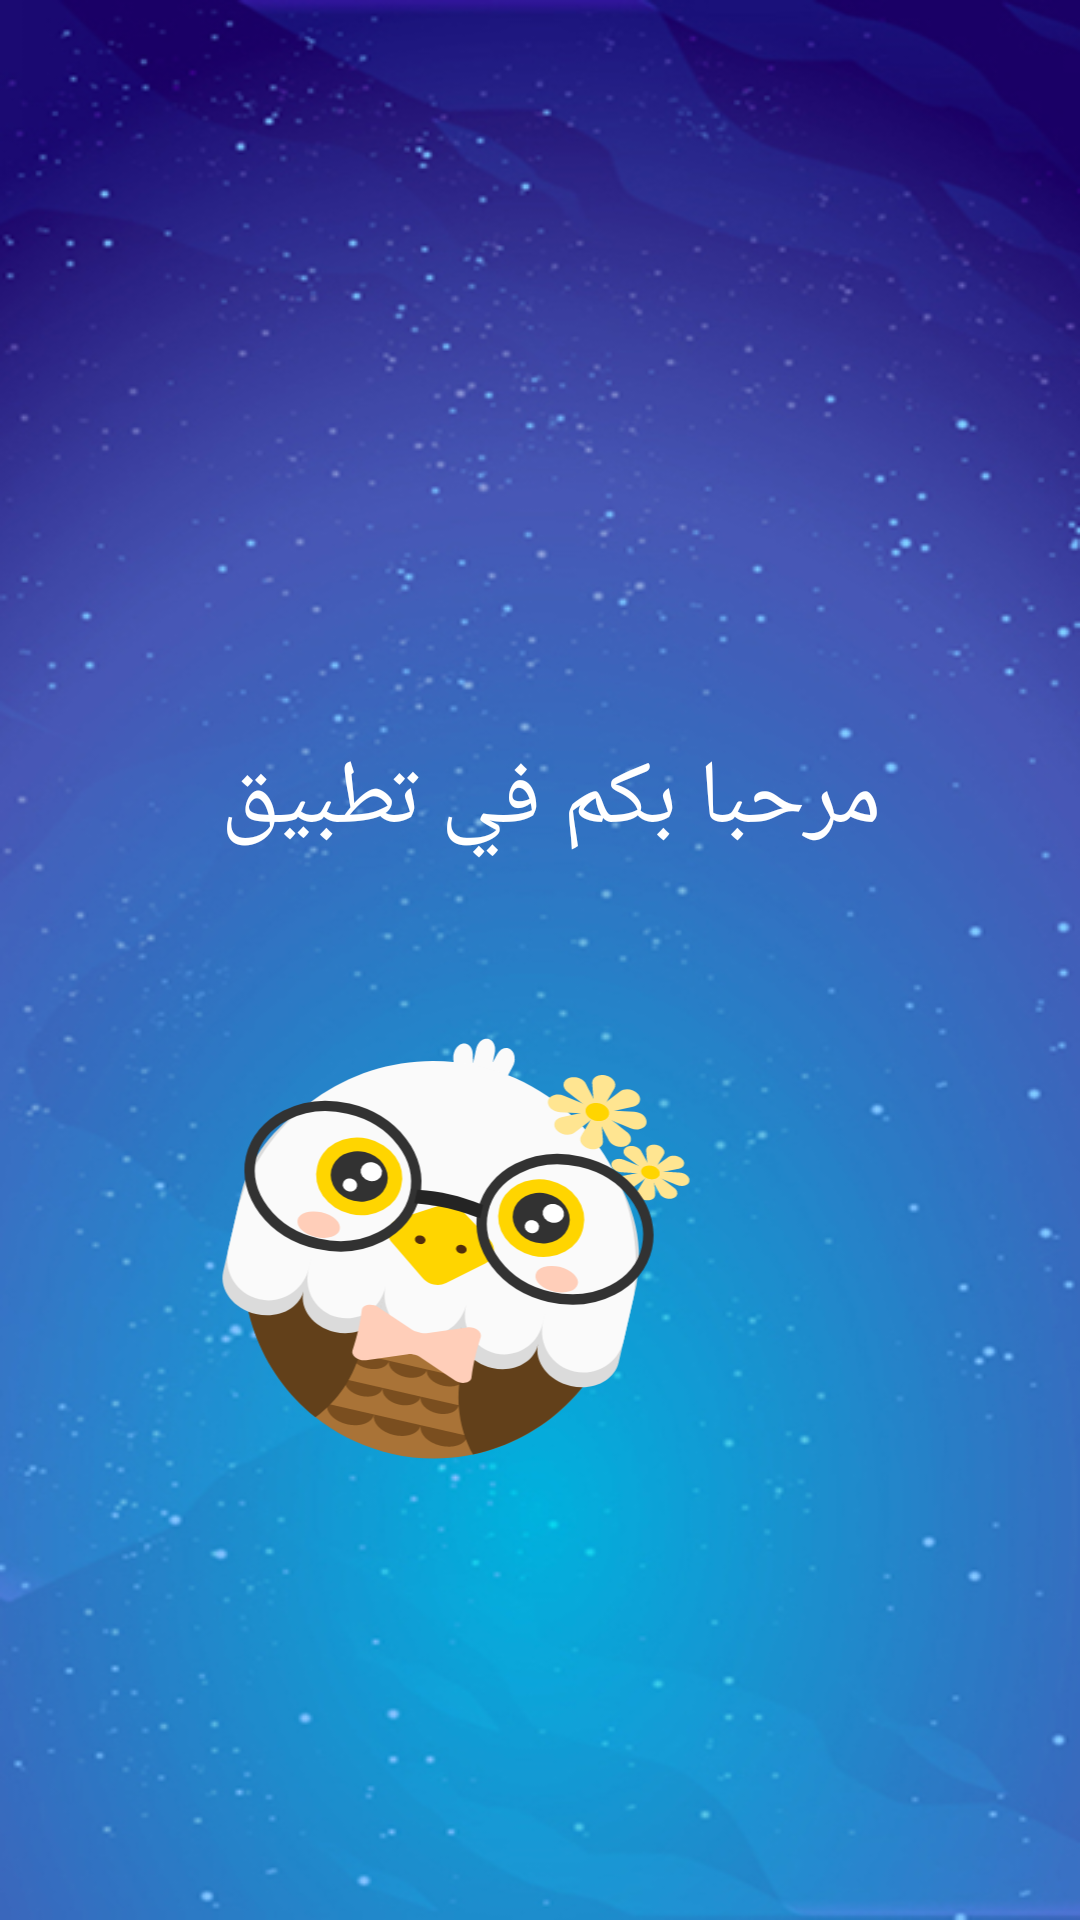

Layout XML and referenced resources for this Android screen:
<!-- AndroidManifest.xml: application theme Theme.AppCompat.Light -->
<!-- res/layout/activity_welcome.xml -->
<?xml version="1.0" encoding="utf-8"?>
<androidx.constraintlayout.widget.ConstraintLayout xmlns:android="http://schemas.android.com/apk/res/android"
    xmlns:app="http://schemas.android.com/apk/res-auto"
    xmlns:tools="http://schemas.android.com/tools"
    android:id="@+id/main"
    android:layout_width="match_parent"
    android:layout_height="match_parent"
    android:background="@drawable/welcome"
    tools:context=".WelcomeActivity">


    <TextView
        android:id="@+id/textView1"
        android:layout_width="wrap_content"
        android:layout_height="wrap_content"
        android:layout_marginTop="246dp"
        android:fontFamily="@font/marhey"
        android:text="مرحبا بكم في تطبيق "
        android:textColor="@color/white"
        android:textSize="30dp"
        app:layout_constraintEnd_toEndOf="parent"
        app:layout_constraintStart_toStartOf="parent"
        app:layout_constraintTop_toTopOf="parent" />


    <TextView
        android:id="@+id/textView2"
        android:layout_width="wrap_content"
        android:layout_height="wrap_content"
        android:layout_marginTop="286dp"
        android:fontFamily="@font/marhey"
        android:text="مجـــرة المعرفـــــة "
        android:textColor="@color/white"
        android:textSize="30dp"
        android:visibility="invisible"
        app:layout_constraintEnd_toEndOf="parent"
        app:layout_constraintStart_toStartOf="parent"
        app:layout_constraintTop_toTopOf="parent" />


    <ImageView
        android:id="@+id/character1"
        android:layout_width="198dp"
        android:layout_height="171dp"
        android:layout_marginTop="44dp"
        android:src="@drawable/character1"
        android:visibility="visible"
        app:layout_constraintEnd_toEndOf="parent"
        app:layout_constraintHorizontal_bias="0.314"
        app:layout_constraintStart_toStartOf="parent"
        app:layout_constraintTop_toBottomOf="@id/textView1" />

    <ImageView
        android:id="@+id/moon"
        android:layout_width="398dp"
        android:layout_height="314dp"
        android:layout_marginTop="767dp"
        android:src="@drawable/moon"
        android:visibility="invisible"
        app:layout_constraintEnd_toEndOf="parent"
        app:layout_constraintHorizontal_bias="0.609"
        app:layout_constraintStart_toStartOf="parent"
        app:layout_constraintTop_toTopOf="parent" />

    <ImageView
        android:id="@+id/character2"
        android:layout_width="137dp"
        android:layout_height="142dp"
        android:layout_marginTop="50dp"
        android:layout_marginStart="341dp"
        android:src="@drawable/character2"
        android:visibility="invisible"
        app:layout_constraintEnd_toEndOf="parent"
        app:layout_constraintStart_toStartOf="parent"
        app:layout_constraintTop_toTopOf="parent" />

    <ImageView
        android:id="@+id/last_stone"
        android:layout_width="376dp"
        android:layout_height="207dp"
        android:layout_marginTop="540dp"
        android:src="@drawable/last_stone"
        android:layout_marginStart="400dp"
        android:visibility="invisible"
        app:layout_constraintEnd_toEndOf="parent"
        app:layout_constraintStart_toStartOf="parent"
        app:layout_constraintTop_toTopOf="parent" />

    <ImageView
        android:id="@+id/first_stone"
        android:layout_width="100dp"
        android:layout_height="146dp"
        android:layout_marginStart="-55dp"
        android:layout_marginTop="140dp"
        android:src="@drawable/first_stone"
        android:visibility="invisible"
        app:layout_constraintEnd_toEndOf="parent"
        app:layout_constraintHorizontal_bias="0.0"
        app:layout_constraintStart_toStartOf="parent"
        app:layout_constraintTop_toTopOf="parent"
        app:layout_constraintVertical_bias="0.0" />

    <ImageView
        android:id="@+id/left_stone"
        android:layout_width="195dp"
        android:layout_height="93dp"
        android:layout_marginStart="-102dp"
        android:layout_marginTop="534dp"
        android:src="@drawable/left_stone"
        android:visibility="invisible"
        app:layout_constraintEnd_toEndOf="parent"
        app:layout_constraintHorizontal_bias="0.0"
        app:layout_constraintStart_toStartOf="parent"
        app:layout_constraintTop_toTopOf="parent"
        app:layout_constraintVertical_bias="0.0" />

    <ImageView
        android:id="@+id/right_stone"
        android:layout_width="205dp"
        android:layout_height="375dp"
        android:layout_marginStart="288dp"
        android:layout_marginTop="213dp"
        android:src="@drawable/right_stone"
        android:visibility="invisible"
        app:layout_constraintEnd_toEndOf="parent"
        app:layout_constraintHorizontal_bias="0.0"
        app:layout_constraintStart_toStartOf="parent"
        app:layout_constraintTop_toTopOf="parent"
        app:layout_constraintVertical_bias="0.0" />


</androidx.constraintlayout.widget.ConstraintLayout>
<!-- resources referenced by this layout -->
<resources>
  <color name="white">#FFFFFFFF</color>
  <!-- drawable character1: vector/xml drawable (drawable, 14486 chars, omitted) -->
  <!-- drawable character2: vector/xml drawable (drawable, 3738 chars, omitted) -->
  <!-- drawable first_stone: png bitmap (drawable, 6437 bytes) -->
  <!-- drawable last_stone: png bitmap (drawable, 19528 bytes) -->
  <!-- drawable left_stone: png bitmap (drawable, 11552 bytes) -->
  <!-- drawable moon: png bitmap (drawable, 109771 bytes) -->
  <!-- drawable right_stone: png bitmap (drawable, 31490 bytes) -->
  <!-- drawable welcome: jpg bitmap (drawable, 166656 bytes) -->
</resources>
